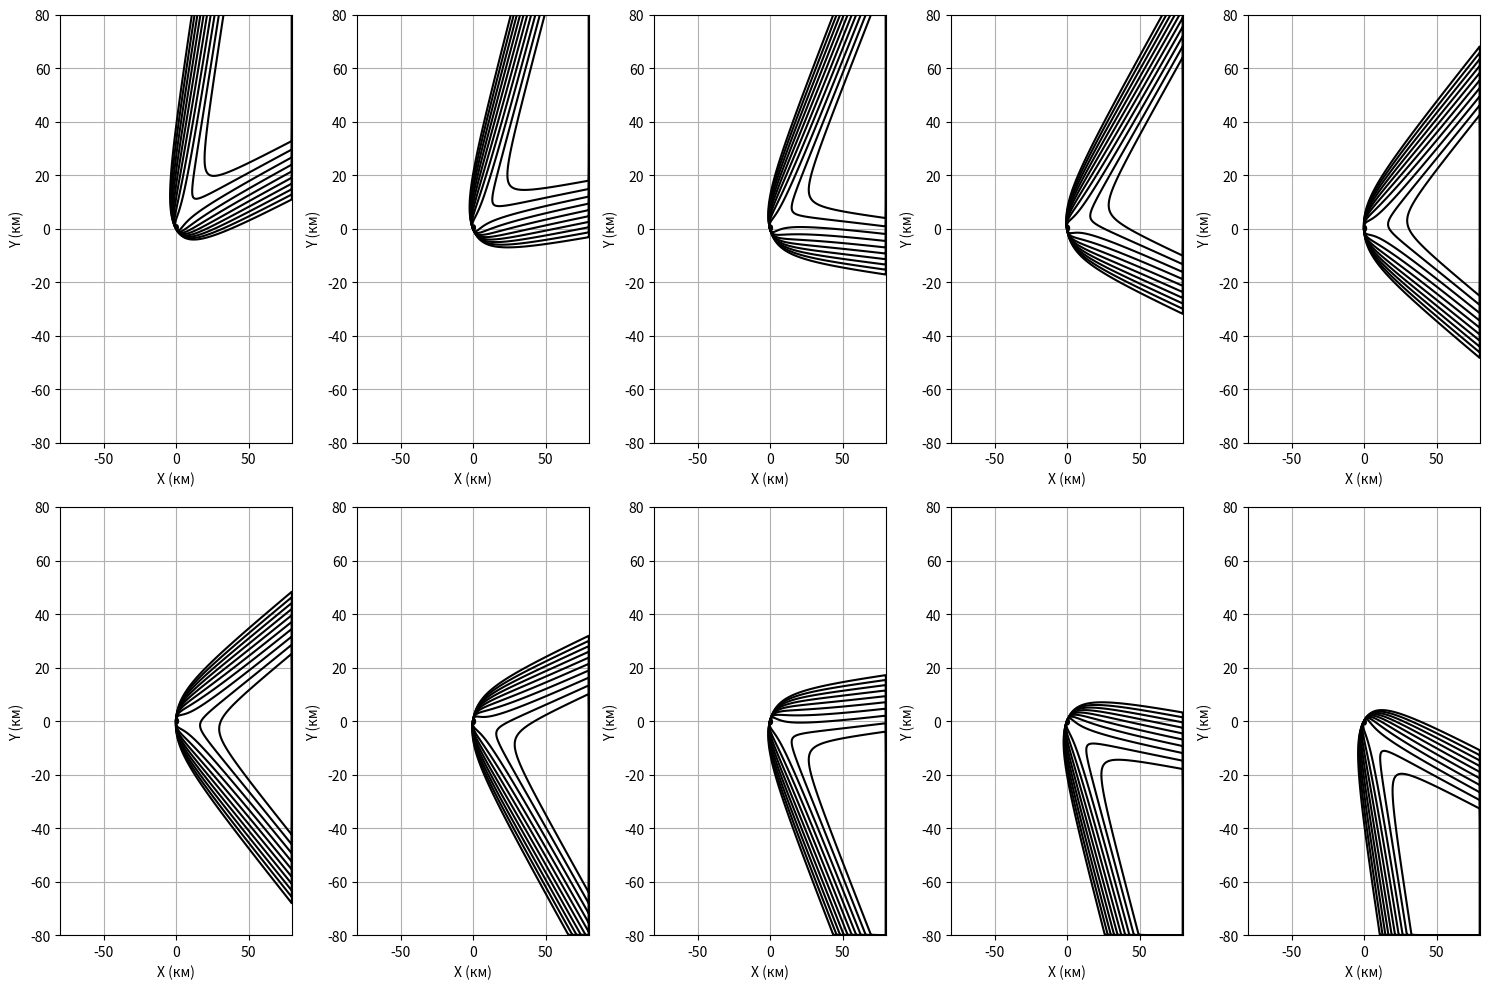

Generate this figure with matplotlib:
import numpy as np
import matplotlib.pyplot as plt

# ПАРАМЕТРЫ ПРОГРАММЫ
wind_speed = 0.5  # скорость ветра, м/с
D_min = 0.1  # минимальный коэффициент диффузии
D_max = 1.0  # максимальный коэффициент диффузии
C_min = 0.01  # минимальная скорость ветра для максимального коэффициента диффузии
D0 = 0.3  # коэффициент для расчета турбулентной диффузии
z_p = 50.0  # высота пограничного слоя

x_len = 80  # длина области по x, км
y_len = 80  # длина области по y, км
grid_size = 1000  # размер сетки

# Создание сетки координат
x = np.linspace(-x_len, x_len, grid_size)
y = np.linspace(-y_len, y_len, grid_size)
x, y = np.meshgrid(x, y)

def concentration(x, y, wind_speed, wind_direction, D_min, D_max, C_min, D0, z_p):
    Q = 1  # источник выброса (условная единица)

    # Применение вращения
    x_rot = x * np.cos(wind_direction) + y * np.sin(wind_direction)
    y_rot = -x * np.sin(wind_direction) + y * np.cos(wind_direction)

    C_mod = np.maximum(np.sqrt(wind_speed**2), C_min)
    D = np.where(C_mod >= C_min, D_min + (D_max - D_min) * (C_mod / wind_speed), D_min)

    sigma_y = D * np.sqrt(np.maximum(x_rot / wind_speed, 1e-10))
    sigma_z = D0 * np.exp(-4.0 * x_rot / z_p) * (C_mod + 1)

    # Расчет концентрации
    C = (Q / (2 * np.pi * wind_speed * sigma_y * sigma_z)) * np.exp(-y_rot**2 / (2 * sigma_y**2))
    C[x_rot < 0] = 0

    # Применение граничных условий
    C[x <= -x_len] = 0
    C[x >= x_len] = 0
    C[y <= -y_len] = 0
    C[y >= y_len] = 0

    return C

# Основной расчет с изменяемыми углами
angles = np.linspace(np.pi / 4, -np.pi / 4, 10)  # Углы от 45° до -45°
plt.figure(figsize=(15, 10))

for i, angle in enumerate(angles):
    z = concentration(x, y, wind_speed, angle, D_min, D_max, C_min, D0, z_p)

    plt.subplot(2, 5, i + 1)  # 2 строки, 5 колонок
    cs = plt.contour(x, y, z, levels=np.logspace(-3, 0, 10), colors='black')
    # Удаляем строку с заголовком
    # plt.title(f'Угол {np.degrees(angle):.1f}°')
    plt.xlabel('X (км)')
    plt.ylabel('Y (км)')
    plt.xlim(-x_len, x_len)
    plt.ylim(-y_len, y_len)
    plt.grid(True)

plt.tight_layout()
plt.show()